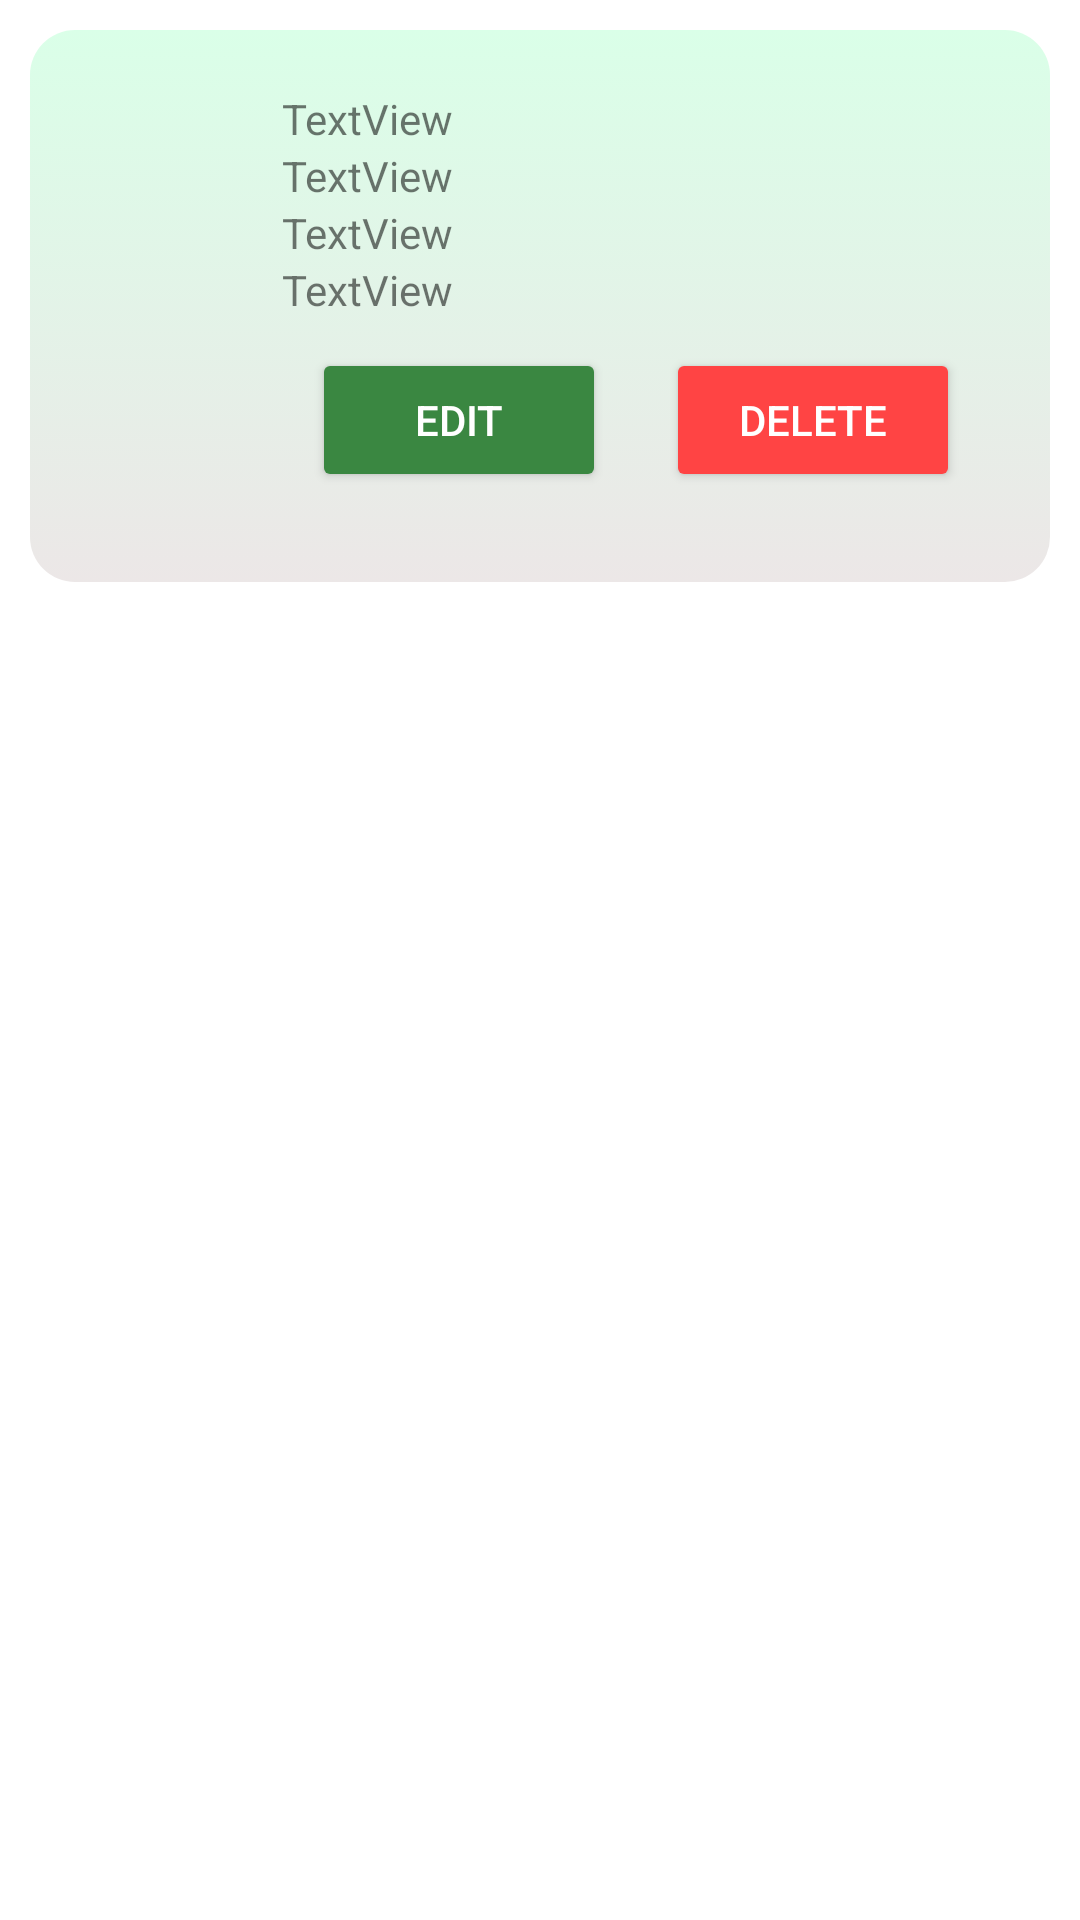

This screen was rendered from an Android layout file. Write that file and the resources it references.
<!-- AndroidManifest.xml: application theme Theme.FoodMart -->
<!-- res/layout/custom_driver_details.xml -->
<?xml version="1.0" encoding="utf-8"?>
<LinearLayout xmlns:android="http://schemas.android.com/apk/res/android"
    xmlns:app="http://schemas.android.com/apk/res-auto"
    android:layout_width="match_parent"
    android:orientation="vertical"
    android:layout_height="match_parent">

    <LinearLayout
        android:layout_width="match_parent"
        android:layout_height="wrap_content"
        android:layout_margin="10dp"
        android:background="@drawable/gradient_background"
        android:orientation="horizontal">

        <LinearLayout
            android:layout_width="0dp"
            android:layout_height="wrap_content"
            android:layout_weight="1"
            android:orientation="vertical">

            <ImageView
                android:id="@+id/imageView2"
                android:layout_width="match_parent"
                android:layout_height="wrap_content"
                android:layout_gravity="center"
                app:srcCompat="@drawable/driver" />
        </LinearLayout>

        <LinearLayout
            android:layout_width="0dp"
            android:layout_height="wrap_content"
            android:layout_margin="10dp"
            android:layout_weight="4"
            android:orientation="vertical"
            android:padding="10dp">

            <TextView
                android:id="@+id/Driverid"
                android:layout_width="match_parent"
                android:layout_height="wrap_content"
                android:text="TextView" />

            <TextView
                android:id="@+id/DriverName"
                android:layout_width="match_parent"
                android:layout_height="wrap_content"
                android:text="TextView" />

            <TextView
                android:id="@+id/DriverPosition"
                android:layout_width="match_parent"
                android:layout_height="wrap_content"
                android:text="TextView" />

            <TextView
                android:id="@+id/Drivercontact"
                android:layout_width="match_parent"
                android:layout_height="wrap_content"
                android:text="TextView" />


            <LinearLayout
                android:layout_width="match_parent"
                android:layout_height="wrap_content"
                android:orientation="horizontal">

                <LinearLayout
                    android:layout_width="0dp"
                    android:layout_height="match_parent"
                    android:layout_weight="1"
                    android:orientation="vertical">

                    <Button
                        android:id="@+id/Drivereedit"
                        android:layout_width="match_parent"
                        android:layout_height="wrap_content"
                        android:layout_margin="10dp"
                        android:text="Edit"
                        android:textColor="#FFFFFF"
                        app:backgroundTint="@color/green"
                        app:cornerRadius="10dp" />
                </LinearLayout>

                <LinearLayout
                    android:layout_width="0dp"
                    android:layout_height="match_parent"
                    android:layout_weight="1"
                    android:orientation="vertical">

                    <Button
                        android:id="@+id/Driverdelete"
                        android:layout_width="match_parent"
                        android:layout_height="wrap_content"
                        android:layout_margin="10dp"
                        android:text="Delete"
                        android:textColor="#FFFFFF"
                        app:backgroundTint="@android:color/holo_red_light"
                        app:cornerRadius="10dp" />
                </LinearLayout>
            </LinearLayout>
        </LinearLayout>

    </LinearLayout>

</LinearLayout>
<!-- resources referenced by this layout -->
<resources>
  <color name="green">#3A8741</color>
  <!-- drawable gradient_background (drawable) -->
  <?xml version="1.0" encoding="utf-8"?>
  <selector xmlns:android="http://schemas.android.com/apk/res/android">
      <item>
          <shape>
              <gradient
                  android:angle="90"
                  android:endColor="#DAFFE8"
                  android:startColor="#ECE7E7"
                  android:type="linear" />
  
              <corners
                  android:radius="15dp"/>
          </shape>
  
      </item>
  </selector>
  <style name="Theme.FoodMart" parent="Theme.MaterialComponents.Light.NoActionBar">
          
          <item name="colorPrimary">@color/purple_500</item>
          <item name="colorPrimaryVariant">@color/purple_700</item>
          <item name="colorOnPrimary">@color/white</item>
          
          <item name="colorSecondary">@color/teal_200</item>
          <item name="colorSecondaryVariant">@color/teal_700</item>
          <item name="colorOnSecondary">@color/black</item>
          
          <item name="android:statusBarColor" tools:targetApi="l">?attr/colorPrimaryVariant</item>
          
      </style>
  <color name="purple_500">#FF6200EE</color>
  <color name="purple_700">#FF3700B3</color>
  <color name="white">#FFFFFFFF</color>
  <color name="teal_200">#FF03DAC5</color>
  <color name="teal_700">#FF018786</color>
  <color name="black">#FF000000</color>
</resources>
